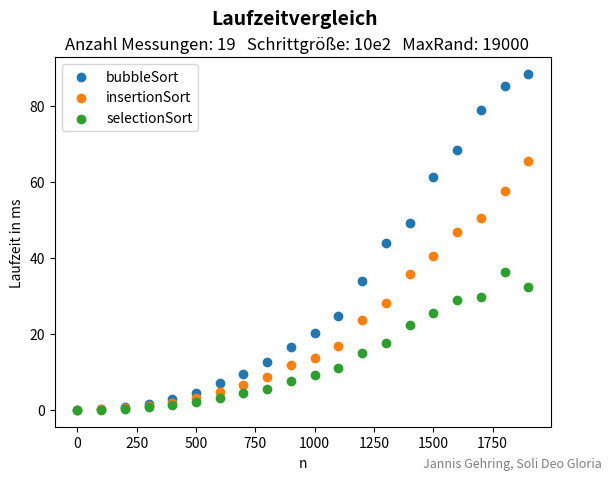

Here is the Python script that generated this plot:
# This is a sample Python script.

# Press ⌃R to execute it or replace it with your code.
# Press Double ⇧ to search everywhere for classes, files, tool windows, actions, and settings.
import array as arr
import math
import time
import numpy as np
import matplotlib.pyplot as plt
import random


# todo zeitmessung einfügen mit tabelle
# todo zufällige arrays und überprüfung, ob Sortierung stimmt
# todo QuickSort implementieren


# EINFACH
def selectionSort(array):
    for i in range(0, len(array)):
        minVal = array[i]
        minPos = i
        for j in range(i, len(array)):
            if (array[j] < minVal):
                minVal = array[j]
                minPos = j
        array[minPos] = array[i]
        array[i] = minVal
    return array


def insertionSort(array):
    for i in range(1, len(array)):
        k = i
        for j in range(i - 1, -1, -1):
            if array[j] > array[k]:
                array[j], array[k] = array[k], array[j]
            k -= 1
    return array


def bubbleSort(array):
    for i in range(0, len(array)):
        k = 0
        for j in range(k + 1, len(array) - i):
            if array[k] > array[j]:
                array[j], array[k] = array[k], array[j]
            k += 1
    return array


# REKURSIV
def mergeSort(array):
    # todo mergesort nochmal überarbeiten

    if len(array) <= 1: return array

    lArr = array[int(len(array) / 2):]
    rArr = array[:int(len(array) / 2)]

    lArr = mergeSort(lArr)
    rArr = mergeSort(rArr)

    lCtr = 0
    rCtr = 0
    mergedArray = [0] * len(array)
    for i in range(0, len(array)):
        if rCtr == len(rArr):
            mergedArray[i] = lArr[lCtr]
            lCtr += 1
        elif lCtr == len(lArr):
            mergedArray[i] = rArr[rCtr]
            rCtr += 1
        else:
            if lArr[lCtr] <= rArr[rCtr]:
                mergedArray[i] = lArr[lCtr]
                lCtr += 1
            else:
                mergedArray[i] = rArr[rCtr]
                rCtr += 1
    return mergedArray


# def quickSort(array):
#    if(len(array)==1): return
#    rInd = len(array)-2
#    lInd = 0
#    pivot = len(array)-1
#    while(rInd!=lInd):
#        while(array[rInd]<=array[pivot]): rInd-=1
#        while(array[lInd]>array[pivot]): lInd+=1
#        array[rInd], array[lInd] = array[lInd], array[rInd]
#    quickSort(:)


# VON VORLESUNG
def heapify(array):
    end = len(array)
    last = (end - 1) // 2
    # last inner node
    for node in range(last, -1, -1):
        bubbledown(arr, node, end)
    return


def heapsort(array):
    last = len(array) - 1
    heapify(array)
    for i in range(last, 0, -1):
        array[0], array[i] = array[i], array[0]
        bubbledown(array, 0, i)
    return array


def bubbledown(array, node, end):
    lci = 2 * node + 1
    if lci < end:
        gci = lci
        rci = lci + 1
        if rci < end:
            if array[rci] > array[lci]:
                gci = rci
        if array[gci] > array[node]:
            array[node], array[gci] = array[gci], array[node]
            bubbledown(array, gci, end)
    return


# CHATGPT
def quickSortChatGPT(array):
    quickArray = array
    left = 0
    right = len(quickArray) - 1
    stack = [(left, right)]

    while stack:
        left, right = stack.pop()
        if left >= right:
            continue

        pivot = quickArray[left]
        i, j = left + 1, right
        while i <= j:
            while i <= j and quickArray[i] <= pivot:
                i += 1
            while i <= j and quickArray[j] >= pivot:
                j -= 1
            if i < j:
                quickArray[i], quickArray[j] = quickArray[j], quickArray[i]

        quickArray[left], quickArray[j] = quickArray[j], quickArray[left]

        if j - left <= right - j - 1:
            stack.append((j + 1, right))
            stack.append((left, j - 1))
        else:
            stack.append((left, j - 1))
            stack.append((j + 1, right))

    return quickArray


def mergeSortChatGPT(array):
    if len(array) <= 1:
        return array

    middle = len(array) // 2
    left = array[:middle]
    right = array[middle:]

    left = mergeSort(left)
    right = mergeSort(right)

    return merge(left, right)


def merge(left, right):
    merged = []
    left_index = 0
    right_index = 0

    while left_index < len(left) and right_index < len(right):
        if left[left_index] <= right[right_index]:
            merged.append(left[left_index])
            left_index += 1
        else:
            merged.append(right[right_index])
            right_index += 1

    merged.extend(left[left_index:])
    merged.extend(right[right_index:])

    return np.array(merged)


# MESSUNGSFUNKTIONEN
def measure(func):
    array2 = array1
    prevTime = time.time()
    func(array2)
    return 1000 * (time.time() - prevTime)


def plot():
    plt.rcParams['figure.dpi'] = 300
    plt.rcParams['savefig.dpi'] = 300
    for algorithm in sortingAlgos:
        plt.scatter(ctrElements, algoArrDic[algorithm.__name__], label=algorithm.__name__)
    plt.suptitle("Laufzeitvergleich", fontsize=14, fontweight="bold")

    # Parameter: Wissenschaftliche Schreibweise, wenn 10er Potenz, sonst ausgeschrieben.
    anzMessungen = "Anzahl Messungen: " + str(anzPoints - 1) + "   "
    stepSizeStr = "Schrittgröße: " + \
                  (("10e" + str(int(math.log10(stepSize))) + "   ")
                   if (math.log10(stepSize) % 1 == 0)
                   else (str(stepSize) + "   "))
    maxRandStr = "MaxRand: " + \
                 (("10e" + str(int(math.log10(maxRand))) + "   ")
                  if (math.log10(maxRand) % 1 == 0)
                  else (str(maxRand) + "   "))

    plt.title(anzMessungen + stepSizeStr + maxRandStr)
    plt.xlabel("n")
    plt.ylabel("Laufzeit in ms")
    plt.legend()

    plt.figtext(0.98, 0.02, "Jannis Gehring, Soli Deo Gloria", ha='right', va='bottom', fontsize=9, color='gray')
    plt.show()


# Press the green button in the gutter to run the script.
if __name__ == '__main__':

    anzPoints = 20
    stepSize = 100
    maxRand = 19000
    sortingAlgos = [bubbleSort, insertionSort, selectionSort]
    times = []
    ctrElements = [0]
    algoArrDic = {}

    for i in range(1, anzPoints):
        array1 = [random.randint(0, maxRand) for _ in range(stepSize * i)]
        for algorithm in sortingAlgos:
            if i == 1:
                algoArrDic[algorithm.__name__] = [0.0]
            algoArrDic[algorithm.__name__].append(measure(algorithm))
            if i == anzPoints - 1:
                print(algorithm.__name__)
                print(algorithm(array1))
        ctrElements.append(stepSize * i)
    plot()

#     print("Insertionsort: " + insertionSort(array))

# See PyCharm help at https://www.jetbrains.com/help/pycharm/
